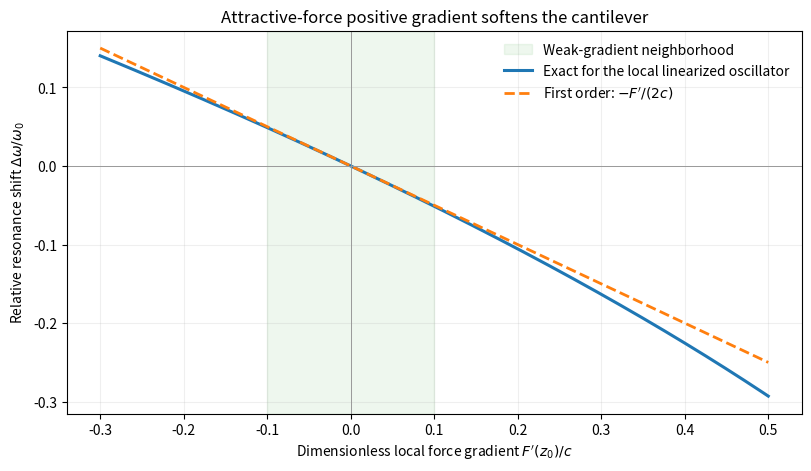

Generate this figure with matplotlib: (Note: this script raises an exception after producing the figure.)
"""Compare the exact local oscillator shift with its force-gradient expansion."""
from pathlib import Path

import matplotlib.pyplot as plt
import numpy as np


def main():
    gradient = np.linspace(-.3, .5, 501)
    exact = np.sqrt(1-gradient)-1
    approx = -gradient/2
    fig, ax = plt.subplots(figsize=(8, 4.6), layout="constrained")
    ax.axvspan(-.1, .1, color="tab:green", alpha=.08, label="Weak-gradient neighborhood")
    ax.plot(gradient, exact, color="tab:blue", lw=2.2, label="Exact for the local linearized oscillator")
    ax.plot(gradient, approx, color="tab:orange", ls="--", lw=2, label=r"First order: $-F'/(2c)$")
    ax.axhline(0, color="0.6", lw=.7); ax.axvline(0, color="0.6", lw=.7)
    ax.set(xlabel=r"Dimensionless local force gradient $F'(z_0)/c$",
           ylabel=r"Relative resonance shift $\Delta\omega/\omega_0$",
           title="Attractive-force positive gradient softens the cantilever")
    ax.legend(loc="upper right", frameon=False); ax.grid(alpha=.2)
    fig.savefig(Path(__file__).with_suffix(".png").name, dpi=130, facecolor="white")
    plt.close(fig)


if __name__ == "__main__":
    main()
